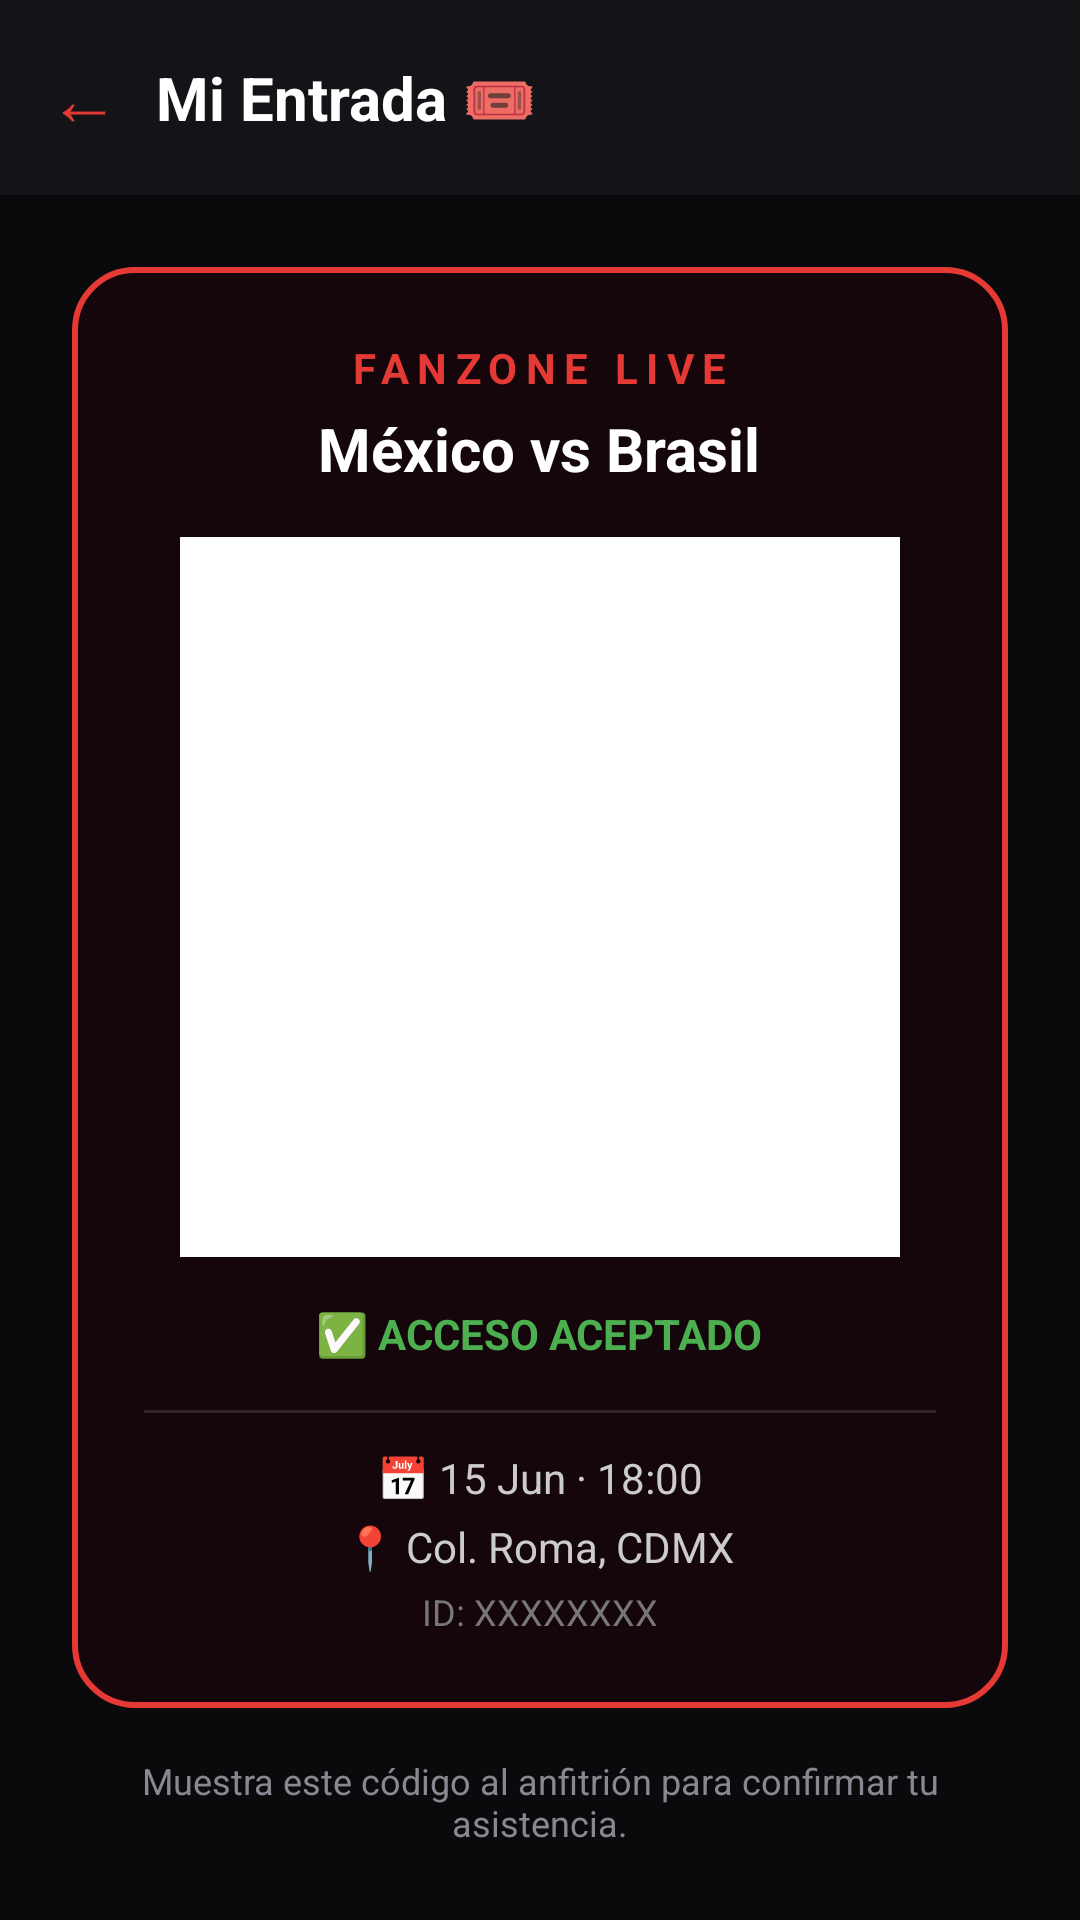

Write the Android layout XML for this screen, with the resource values it uses.
<!-- AndroidManifest.xml: application theme Theme.Fanzonelive -->
<!-- res/layout/activity_ticket.xml -->
<?xml version="1.0" encoding="utf-8"?>
<LinearLayout xmlns:android="http://schemas.android.com/apk/res/android"
    android:layout_width="match_parent"
    android:layout_height="match_parent"
    android:orientation="vertical"
    android:background="#0A0A0C">

    <LinearLayout
        android:layout_width="match_parent"
        android:layout_height="wrap_content"
        android:orientation="horizontal"
        android:padding="16dp"
        android:gravity="center_vertical"
        android:background="#141418">

        <TextView android:id="@+id/btnBack" android:text="←"
            android:textColor="#E53935" android:textSize="24sp"
            android:layout_marginEnd="12dp"
            android:layout_width="wrap_content" android:layout_height="wrap_content"/>
        <TextView android:text="Mi Entrada 🎟️"
            android:textSize="20sp" android:textColor="#FFFFFF" android:textStyle="bold"
            android:layout_width="wrap_content" android:layout_height="wrap_content"/>
    </LinearLayout>

    <ScrollView
        android:layout_width="match_parent"
        android:layout_height="match_parent"
        android:fillViewport="true">

        <LinearLayout
            android:layout_width="match_parent"
            android:layout_height="wrap_content"
            android:orientation="vertical"
            android:gravity="center_horizontal"
            android:padding="24dp">

            <LinearLayout
                android:layout_width="match_parent"
                android:layout_height="wrap_content"
                android:orientation="vertical"
                android:gravity="center"
                android:background="@drawable/bg_ticket"
                android:padding="24dp">

                <TextView android:text="FANZONE LIVE"
                    android:textColor="#E53935" android:textSize="14sp" android:textStyle="bold"
                    android:letterSpacing="0.2" android:layout_marginBottom="4dp"
                    android:layout_width="wrap_content" android:layout_height="wrap_content"/>

                <TextView android:id="@+id/tvTicketTitle" android:text="México vs Brasil"
                    android:textColor="#FFFFFF" android:textSize="20sp" android:textStyle="bold"
                    android:gravity="center" android:layout_marginBottom="16dp"
                    android:layout_width="wrap_content" android:layout_height="wrap_content"/>

                <ImageView android:id="@+id/ivQr"
                    android:layout_width="240dp" android:layout_height="240dp"
                    android:background="#FFFFFF" android:padding="10dp"
                    android:layout_marginBottom="16dp"/>

                <TextView android:text="✅ ACCESO ACEPTADO"
                    android:textColor="#4CAF50" android:textSize="14sp" android:textStyle="bold"
                    android:layout_marginBottom="16dp"
                    android:layout_width="wrap_content" android:layout_height="wrap_content"/>

                <View android:layout_width="match_parent" android:layout_height="1dp"
                    android:background="#33222A" android:layout_marginBottom="12dp"/>

                <TextView android:id="@+id/tvTicketDate" android:text="📅 15 Jun · 18:00"
                    android:textColor="#CCCCCC" android:textSize="14sp" android:layout_marginBottom="4dp"
                    android:layout_width="wrap_content" android:layout_height="wrap_content"/>
                <TextView android:id="@+id/tvTicketLocation" android:text="📍 Col. Roma, CDMX"
                    android:textColor="#CCCCCC" android:textSize="14sp" android:layout_marginBottom="4dp"
                    android:layout_width="wrap_content" android:layout_height="wrap_content"/>
                <TextView android:id="@+id/tvUserId" android:text="ID: XXXXXXXX"
                    android:textColor="#777" android:textSize="12sp"
                    android:layout_width="wrap_content" android:layout_height="wrap_content"/>
            </LinearLayout>

            <TextView android:text="Muestra este código al anfitrión para confirmar tu asistencia."
                android:textColor="#888892" android:textSize="12sp" android:gravity="center"
                android:layout_marginTop="16dp"
                android:layout_width="match_parent" android:layout_height="wrap_content"/>
        </LinearLayout>
    </ScrollView>
</LinearLayout>
<!-- resources referenced by this layout -->
<resources>
  <!-- drawable bg_ticket (drawable) -->
  <?xml version="1.0" encoding="utf-8"?>
  <shape xmlns:android="http://schemas.android.com/apk/res/android">
      <solid android:color="#14060A"/>
      <corners android:radius="20dp"/>
      <stroke android:width="2dp" android:color="#E53935"/>
  </shape>
  <style name="Theme.Fanzonelive" parent="Theme.MaterialComponents.DayNight.NoActionBar.Bridge">
          <item name="colorPrimary">#E53935</item>
          <item name="colorPrimaryVariant">#B71C1C</item>
          <item name="colorOnPrimary">#FFFFFF</item>
          <item name="colorSecondary">#E53935</item>
          <item name="colorOnSecondary">#FFFFFF</item>
          <item name="android:windowBackground">#0A0A0C</item>
          <item name="android:statusBarColor">#0A0A0C</item>
          <item name="android:navigationBarColor">#0A0A0C</item>
      </style>
</resources>
